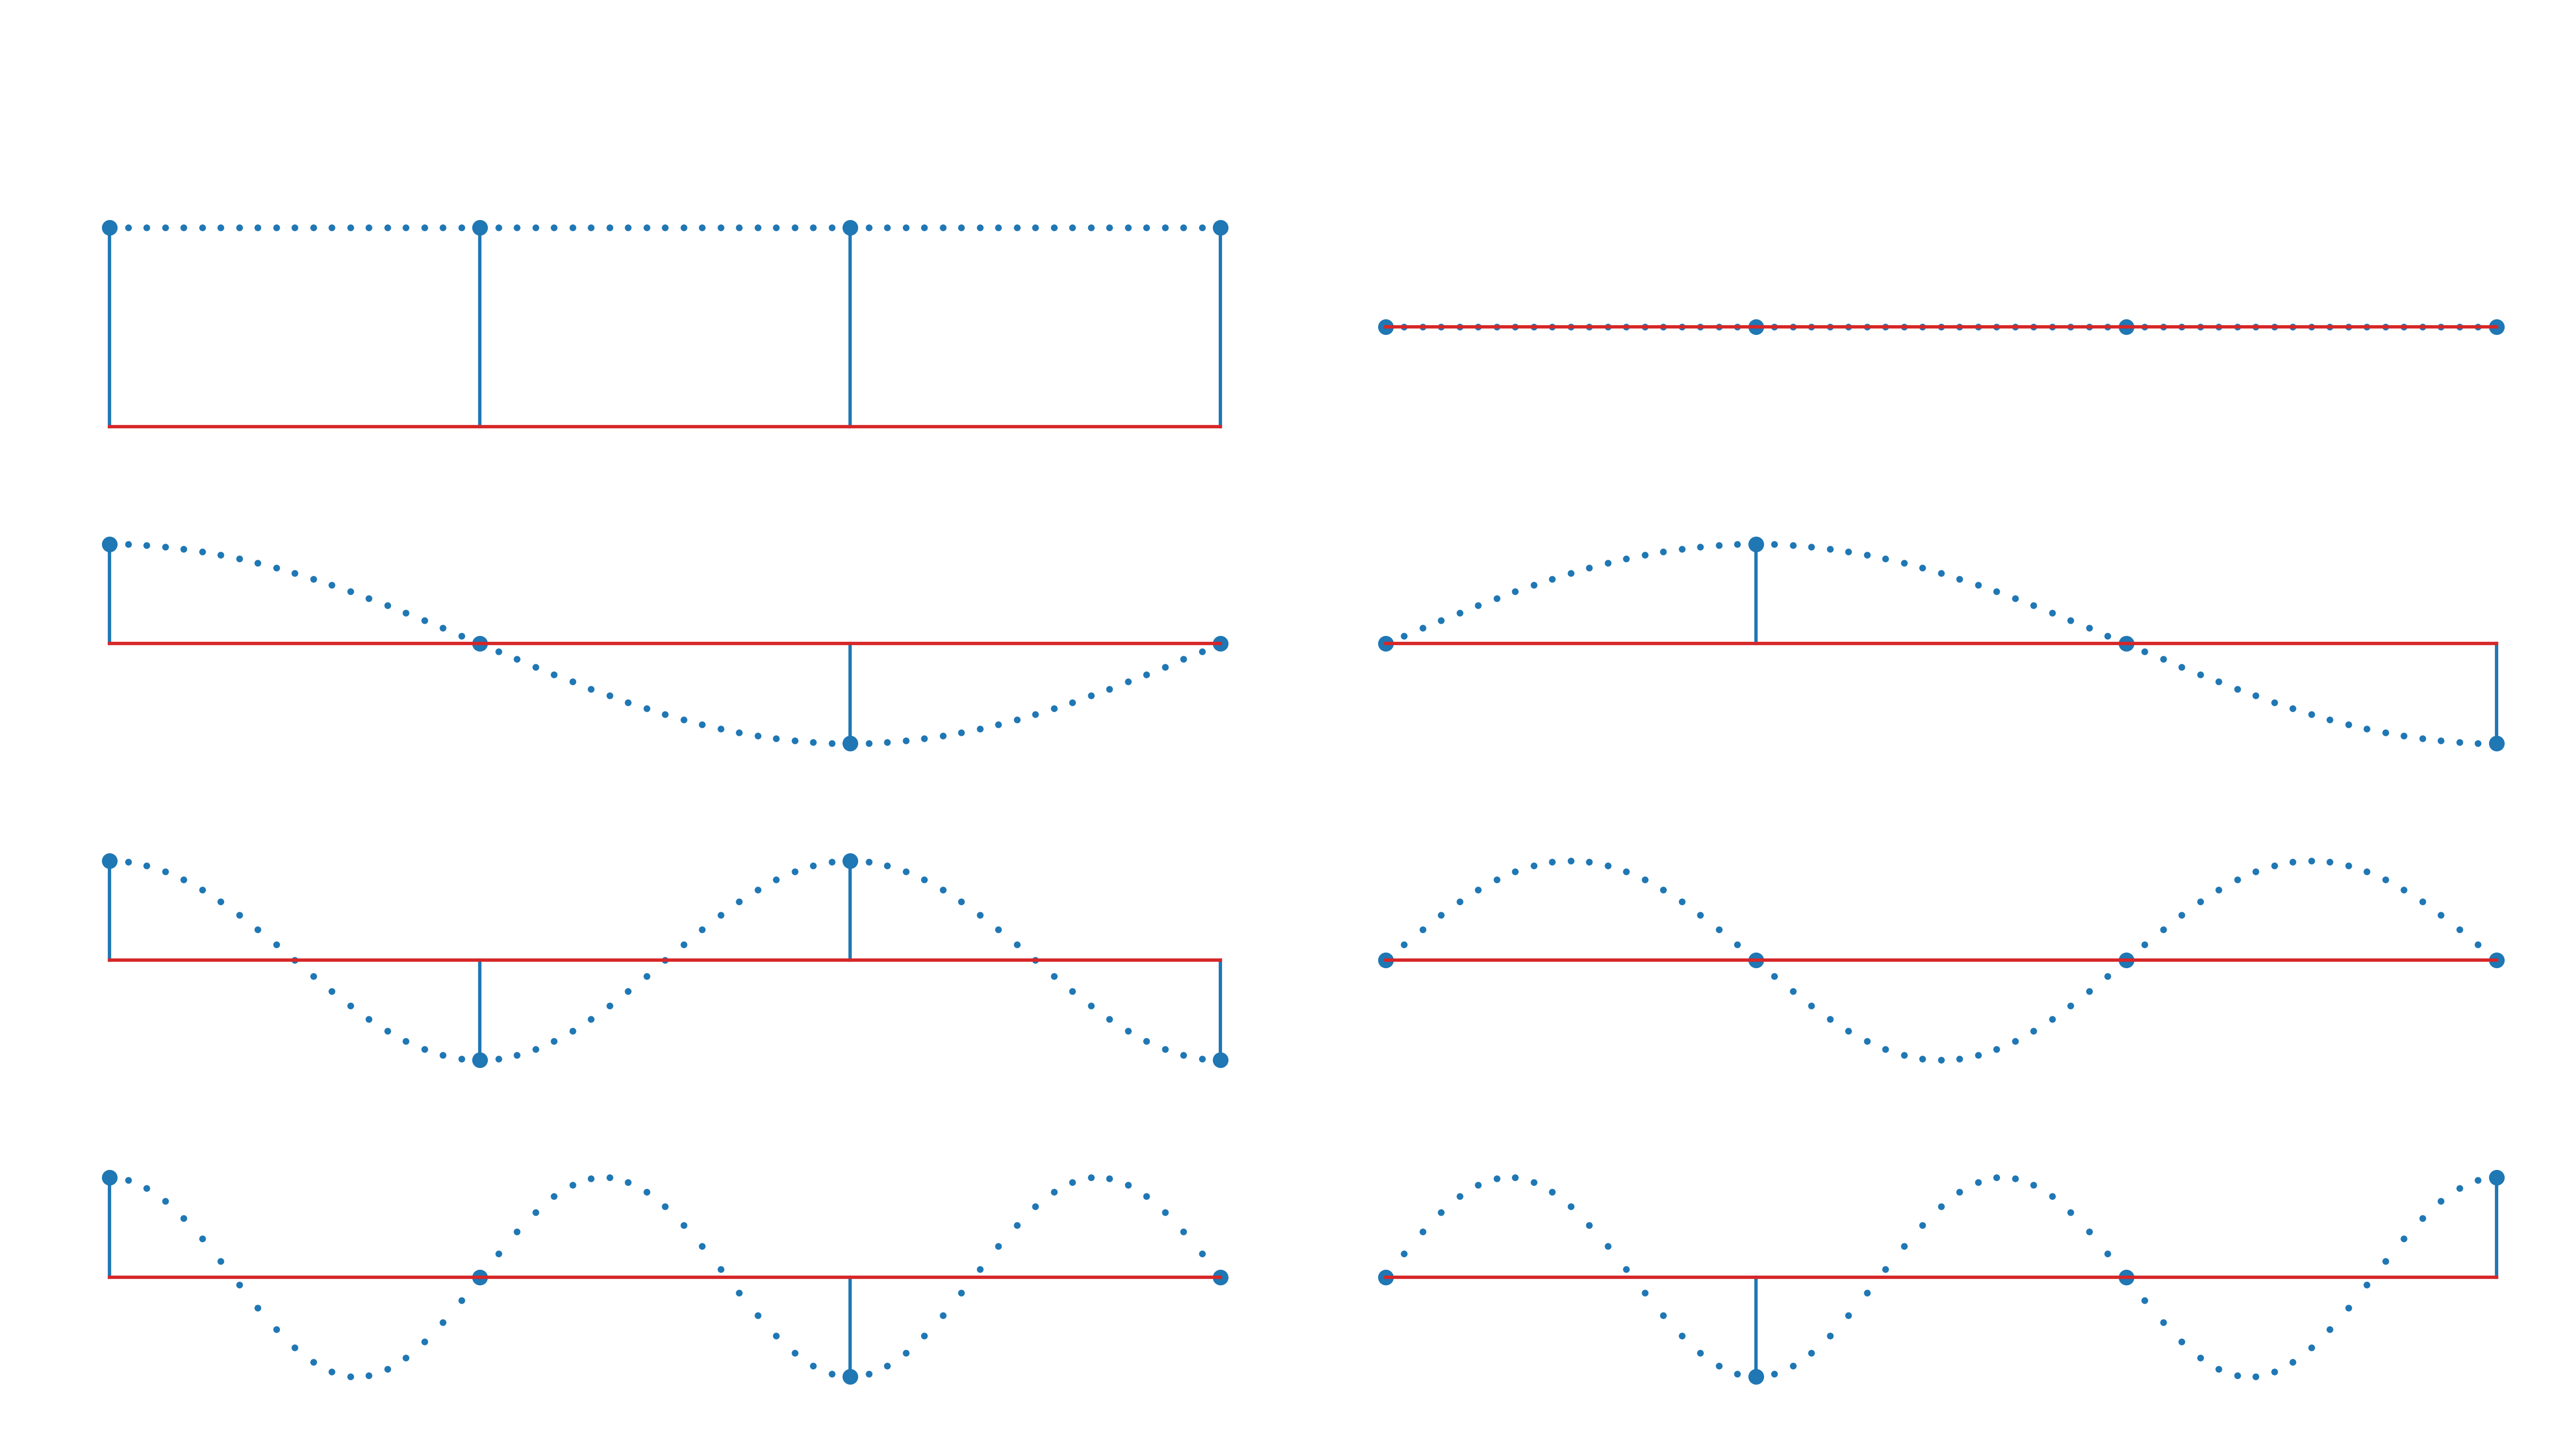

Generate this figure with Python:
import numpy as np
import matplotlib as mpl
from  matplotlib import pyplot as plt

COLOR = 'white'

mpl.rcParams['savefig.transparent'] = 'True'
plt.rcParams['figure.facecolor']='black'

mpl.rcParams['text.color'] = COLOR
mpl.rcParams['axes.labelcolor'] = COLOR
mpl.rcParams['axes.edgecolor'] = COLOR
mpl.rcParams['xtick.color'] = COLOR
mpl.rcParams['ytick.color'] = COLOR

N = 4

canonical_basis = np.eye(N)

plt.figure(figsize=(16, 9))
plt.suptitle("Vecteurs de la base canonique de $\mathbb{C}^4$", fontsize='xx-large')
for i in range(N):
	plt.subplot(2,2,i+1)
	plt.xticks(range(N))
	plt.yticks([0, 1])
	plt.title(f'$t_{i}$', fontsize="xx-large")
	plt.stem(canonical_basis[i])

plt.tight_layout()
plt.subplots_adjust(top=0.85)
plt.savefig('time_basis.png', dpi=300)
plt.show()


m = 20
dft_basis = np.array([[np.exp(1j * 2 * np.pi * k / N * n ) for n in range(N)] for k in range(N)])
dft_basis_e = np.array([[np.exp(1j * 2 * np.pi * k / N * (n/m) ) for n in range((N-1)*m + 1)] for k in range(N)])

plt.figure(figsize=(16, 9))
plt.suptitle("Vecteurs de la base de Fourier de $\mathbb{C}^4$", fontsize='xx-large')
for i in range(N):
	plt.subplot(4,2,2*i + 1)
	plt.xticks(range(N))
	plt.yticks([0, 1])
	plt.title(f'$\Re(f_{i})$', fontsize="xx-large")
	plt.plot(np.linspace(0, N - 1, (N-1)*m + 1), np.real(dft_basis_e[i]), 'o', markersize=2)
	plt.stem(np.linspace(0, N - 1, N), np.real(dft_basis[i]))

	plt.subplot(4,2,2*i + 2)
	plt.xticks(range(N))
	plt.yticks([0, 1])
	plt.title(f'$\Im(f_{i})$', fontsize="xx-large")
	plt.plot(np.linspace(0, N - 1, (N-1)*m + 1), np.imag(dft_basis_e[i]), 'o', markersize=2)
	plt.stem(np.imag(dft_basis[i]))

plt.tight_layout()
plt.subplots_adjust(top=0.85)
plt.savefig('fourier_basis.png', dpi=300)
plt.show()